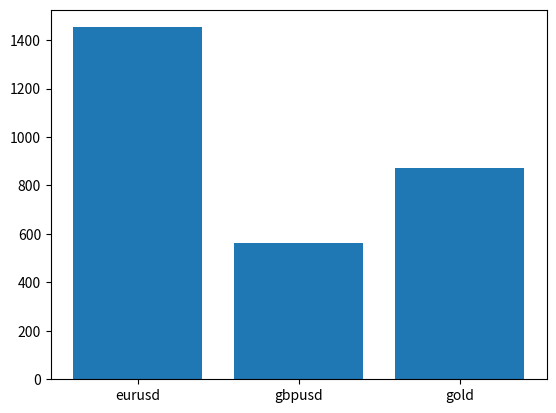

Here is the Python script that generated this plot:
import pandas as pd
import numpy as np
import matplotlib.pyplot as plt


x = np.array(['eurusd', 'gbpusd','gold'])
y = np.array([1453,564,873])
plt.bar(x, y)
plt.show()
